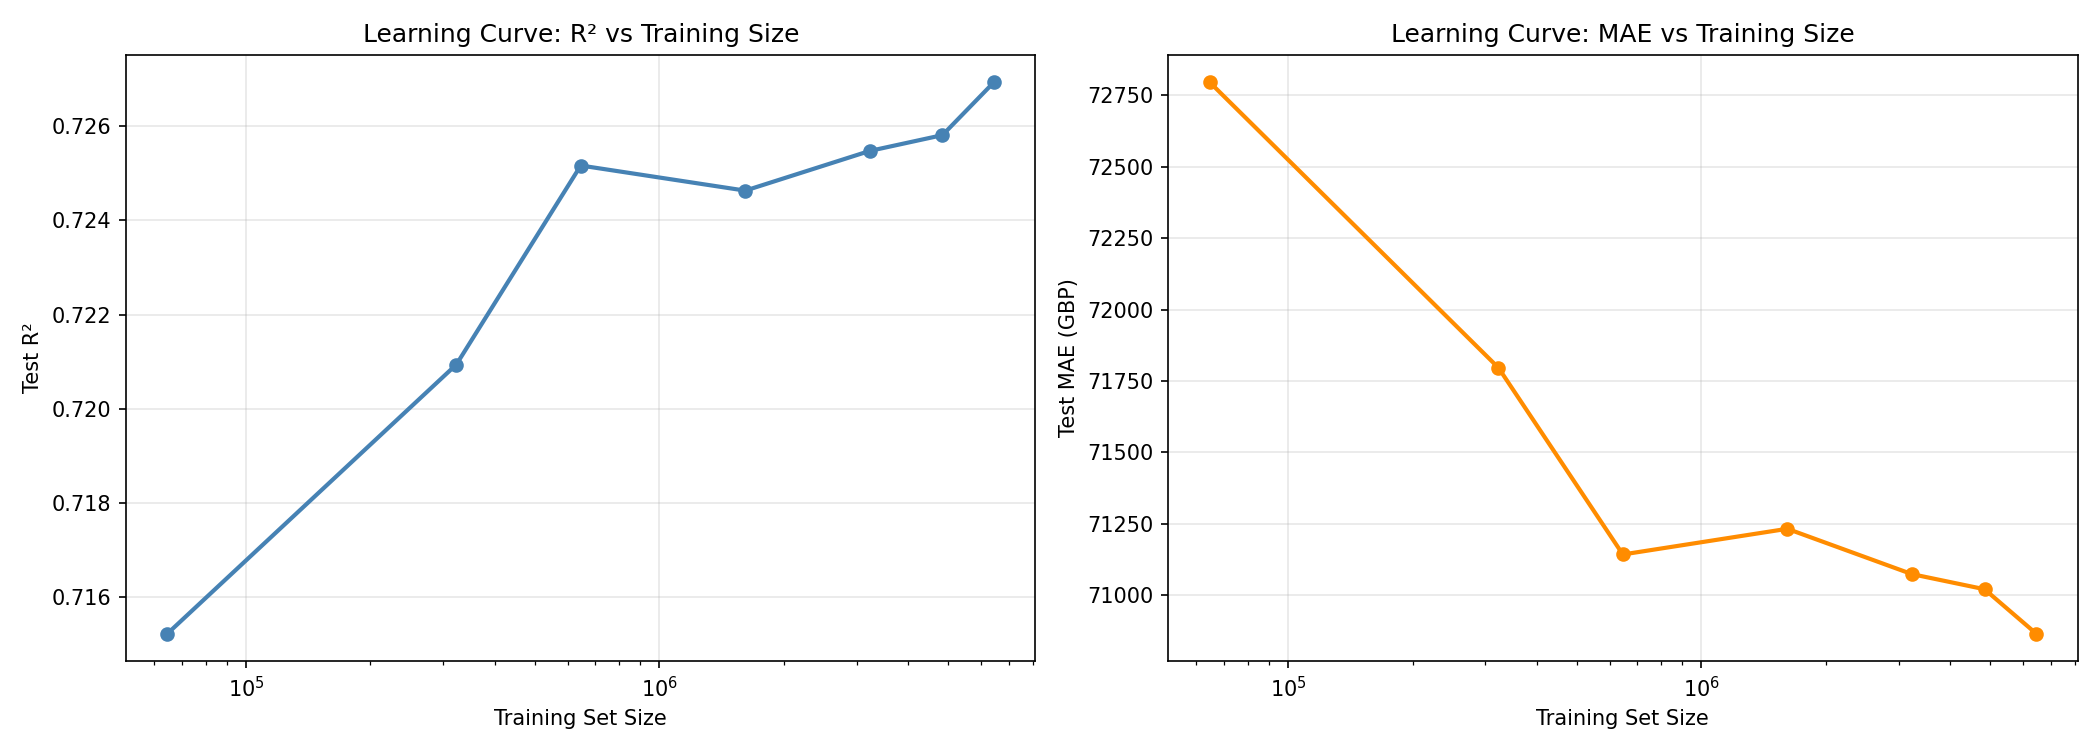

The table this chart was drawn from, first rows:
fraction, n_rows, r2, mae_gbp
0.01, 64560, 0.7152, 72797
0.05, 322801, 0.7209, 71796
0.1, 645603, 0.7252, 71142
0.25, 1614009, 0.7246, 71232
0.5, 3228019, 0.7255, 71073
0.75, 4842029, 0.7258, 71020
1.0, 6456039, 0.7269, 70865
